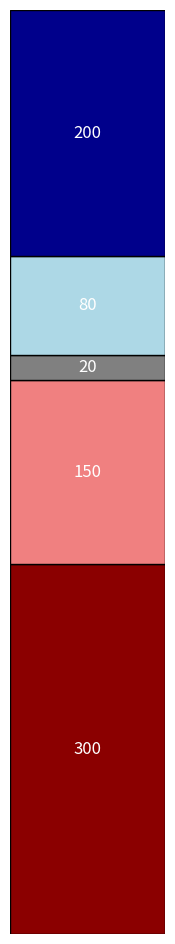

Source code (Python):
import matplotlib.pyplot as plt
import matplotlib.patches as patches

# Dane wejściowe
wartosci = [300, 150, 20, 80, 200]
kolory = ['darkred', 'lightcoral', 'grey', 'lightblue', 'darkblue']
etykiety = [str(w) for w in wartosci]

# Obliczenia proporcji i wysokości segmentów
suma_wartosci = sum(wartosci)
wysokosci = [ (w / suma_wartosci) * 6 for w in wartosci ]  # wysokości w cm

# Obliczenie pozycji dolnych segmentów
pozycje_dolne = [0]
for h in wysokosci[:-1]:
    pozycje_dolne.append(pozycje_dolne[-1] + h)

# Tworzenie wykresu
fig, ax = plt.subplots(figsize=(2, 12))

# Rysowanie segmentów i dodawanie etykiet
for i in range(len(wartosci)):
    rect = patches.Rectangle((0, pozycje_dolne[i]), 1, wysokosci[i], facecolor=kolory[i], edgecolor='black')
    ax.add_patch(rect)
    x = 0.5  # środek w osi x
    y = pozycje_dolne[i] + wysokosci[i]/2  # środek segmentu w osi y
    ax.text(x, y, etykiety[i], ha='center', va='center', fontsize=12, color='white')

# Ustawienia osi i wyświetlenie wykresu
ax.set_xlim(0, 1)
ax.set_ylim(0, 6)
ax.axis('off')

plt.show()
